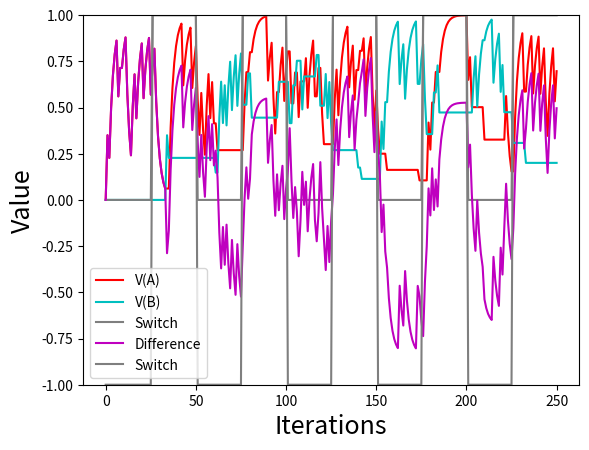

The script that saved this image: (Note: this script raises an exception after producing the figure.)
import numpy as np
import random
import matplotlib.pyplot as plt
import math

def is_even(num):
    if (num % 2) == 0:
        return 0
    else:
        return 1

def model_simulate(theta, reward_probs):
    epsilon = theta[0]
    beta = theta[1]
    V = [0, 0]
    VAs = [V[0]]
    VBs = [V[1]]
    choices = []
    rewards = []
    trial_index = 0
    TI = [trial_index]
    for i in range(0, 250):
        trial_index = is_even(int(int(i)/int(25)))
        p_choose_B = np.exp(beta * V[1])/(np.exp(beta * V[1]) + np.exp(beta * V[0]))
        p_choose_A = np.exp(beta * V[0])/(np.exp(beta * V[0]) + np.exp(beta * V[1]))
        print(p_choose_B)
        print(p_choose_A)
        chosenA = np.random.binomial(1, p_choose_B)
        reward = 0
        if chosenA == 0:
            # A has been chosen.
            reward = np.random.binomial(1, reward_probs[trial_index][0])
            V[0] = V[0] + epsilon * (reward - V[0])
            choices.append(0)
        else:
            # B has been chosen
            reward = np.random.binomial(1, reward_probs[trial_index][1])
            V[1] = V[1] + epsilon * (reward - V[1])
            choices.append(1)

        VAs.append(V[0])
        VBs.append(V[1])
        TI.append(trial_index)

        rewards.append(reward)
    return (rewards, choices, VAs, VBs, TI)

reward_probs = [[0.45, 0.7], [0.7, 0.3]]
theta = [0.35, 5.5]
# beta_vs = np.linspace(0, 20, 51)
# epsilon_vs = np.linspace(0, 1, 51)
# rewards_array = [[0 for i in range(0, len(epsilon_vs))] for i in range(0, len(beta_vs))]
# for b in range(0, len(beta_vs)):
#     for e in range(0, len(epsilon_vs)):
rewards = []
for k in range(0, 1):
    (reward_vs, choices, VAs, VBs, TI) = model_simulate(theta, reward_probs)
    diff = np.array(VAs) - np.array(VBs)
    identityA = [i for i in range(0, len(VAs))]
    identityB = [i for i in range(0, len(VBs))]
    plt.plot(identityA, VAs ,'r', label = 'V(A)')
    plt.plot(identityB, VBs, 'c', label = 'V(B)')
    plt.plot(identityB, TI, 'tab:gray', label = 'Switch')
    plt.ylim(top=1)
    plt.ylim(bottom=0)
    plt.xlabel('Iterations', fontsize=18)
    plt.ylabel('Value', fontsize=18)
    plt.legend()
    plt.show()
    plt.plot(identityB, diff, 'm', label='Difference')

    for ti in range(0, len(TI)):
        if TI[ti] == 0:
            TI[ti] = -1
    plt.plot(identityB, TI, 'tab:gray', label = 'Switch')
    plt.xlabel('Iterations', fontsize=18)
    plt.ylabel('Value', fontsize=18)
    plt.ylim(top=1)
    plt.ylim(bottom=-1)
    plt.legend()
    plt.show()
    r = 0
    for i in range(0, len(reward_vs)):
        if reward_vs[i] == 1:
            r += 1
    rewards.append(r)
# rewards_array[b][e] = np.mean(rewards)

# plt.xlabel('Epsilon', fontsize=18)
# plt.ylabel('Beta', fontsize=18)
# # plt.legend()
# # plt.rcParams["figure.figsize"] = [16,9]
# plt.title('Epsilon vs Beta for the reward count')
plt.imshow(rewards_array, cmap='hot', interpolation='nearest', extent=(0, 1, 0, 1))
# # plt.gca().set_aspect('equal', adjustable='box')
# # plt.axis('equal')
# plt.colorbar()
# plt.show()
# # print()

# What is observed
# Expected rewards for random choices
# Generate the rewards with probabilities
